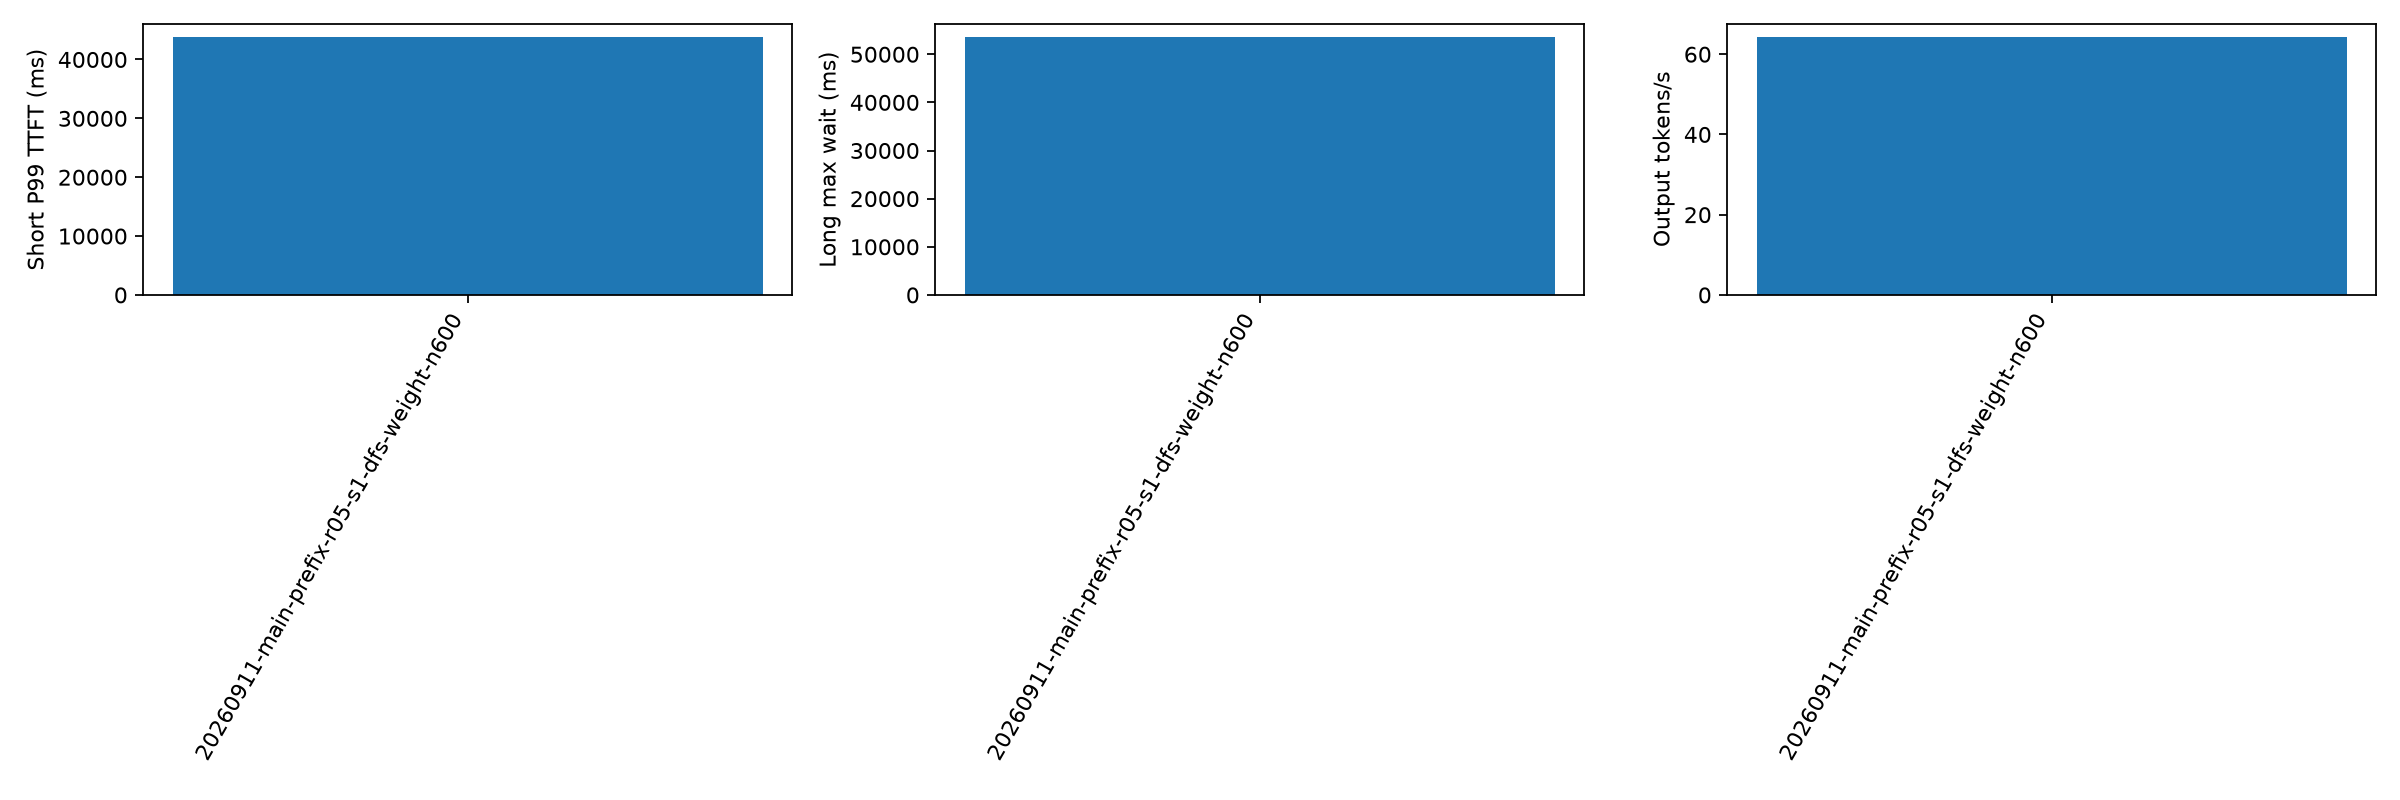

Data behind this chart, as committed beside it:
aging_ms, cache_hit_rate, candidate_limit, duration_s, export_error, failed, forced_stop, long_missing_server_record, long_not_admitted, long_wait_lower_bound_max_ms, long_wait_max_ms, no_client_record, output_tokens_per_s, planned, policy, policy_fallback_calls, prefill_total_admission_wall_ms_p99, prefill_total_admission_wall_ms_sum, prefill_total_calls, prefill_total_cpu_ms_p99, prefill_total_cpu_ms_sum, prefill_total_scoring_wall_ms_p99, prefill_total_scoring_wall_ms_sum, prefill_total_wall_ms_p99
500, 0.4086, 64, 1194, , 0, False, 0, 0, , 53607, 0, 64.31, 600, dfs-weight, 0, 0.2027, 233.5, 5216, 3.818, 3819, 1.961, 1159, 3.819
